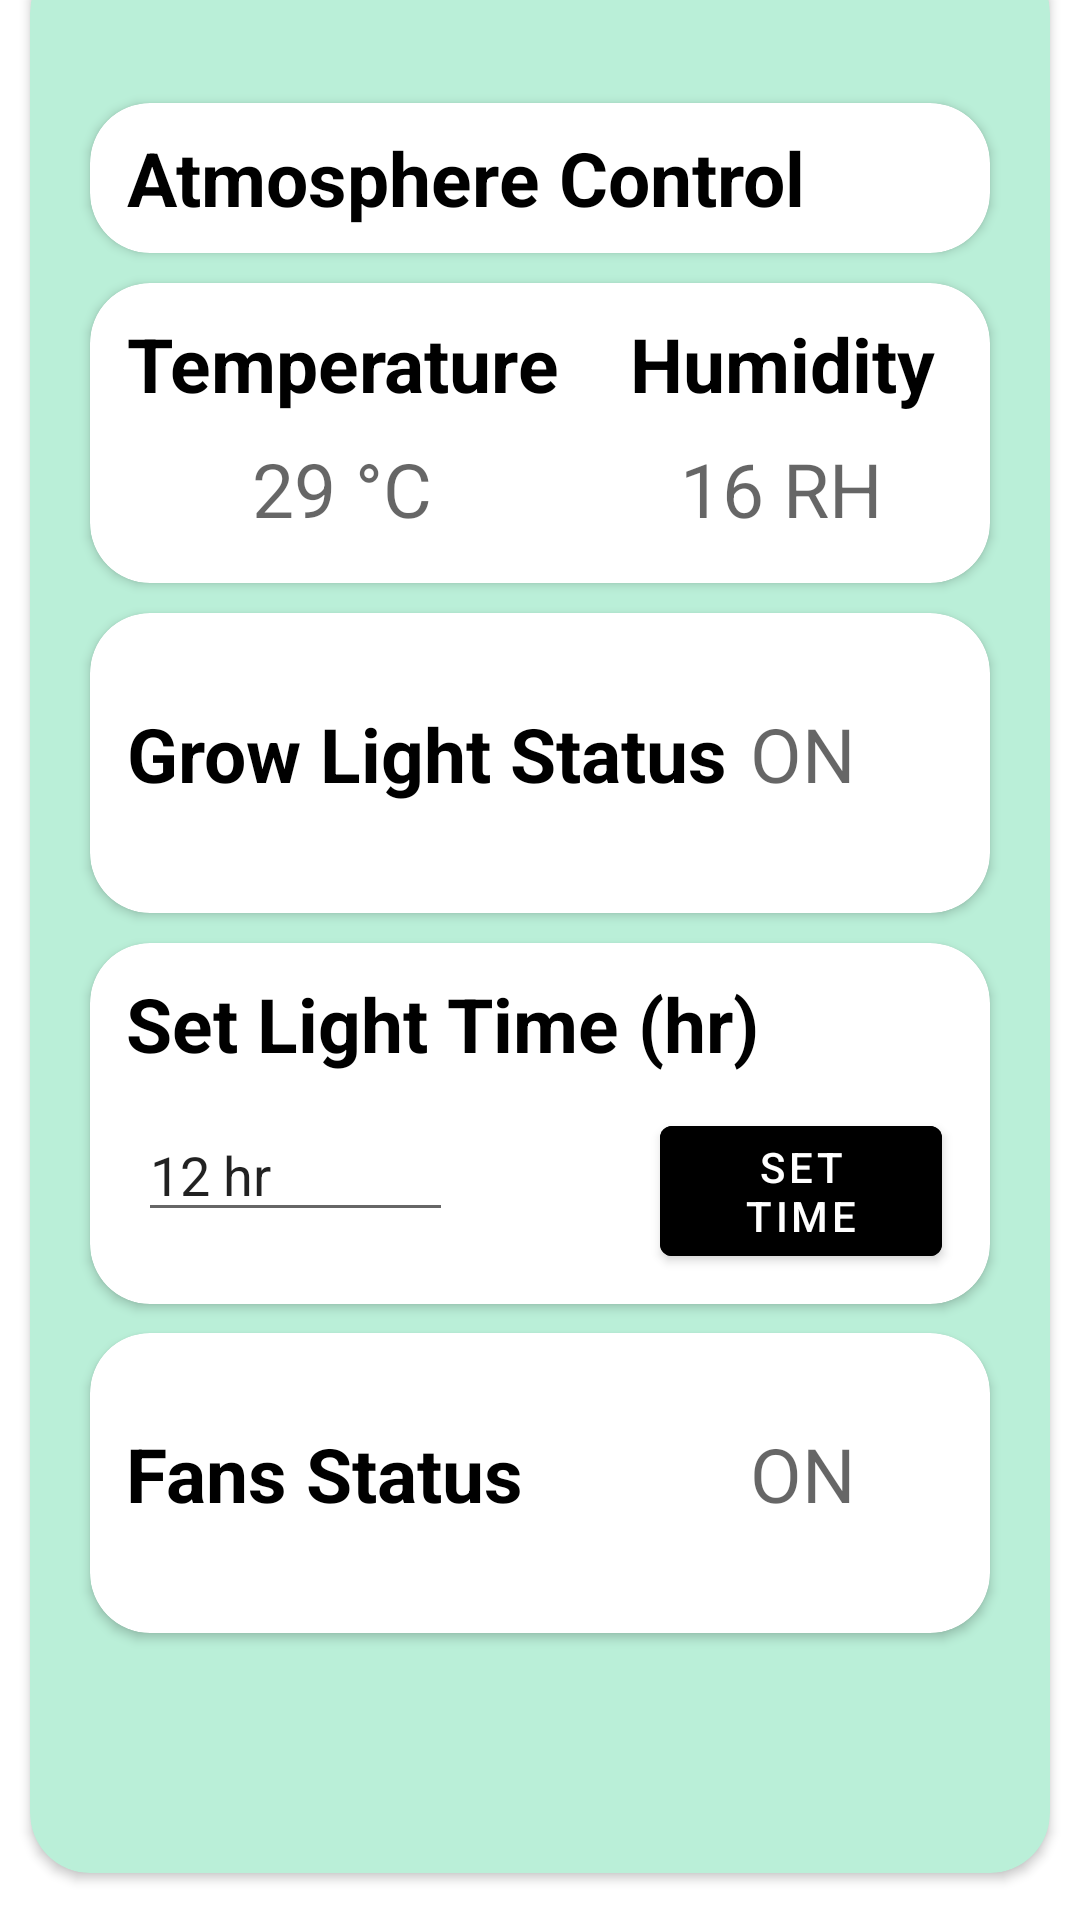

The Android layout XML behind this screen, and the referenced resources:
<!-- AndroidManifest.xml: application theme Theme.VirtualFarm2020 -->
<!-- res/layout/fragment_atmosphere_control.xml -->
<?xml version="1.0" encoding="utf-8"?>
<androidx.constraintlayout.widget.ConstraintLayout xmlns:android="http://schemas.android.com/apk/res/android"
xmlns:app="http://schemas.android.com/apk/res-auto"
xmlns:tools="http://schemas.android.com/tools"
android:layout_width="match_parent"
android:layout_height="match_parent"
tools:context=".ui.dashboard.AtmosphereControlFragment">

<TextView
    android:id="@+id/text_dashboard"
    android:layout_width="match_parent"
    android:layout_height="wrap_content"
    android:layout_marginStart="8dp"
    android:layout_marginTop="18dp"
    android:layout_marginEnd="8dp"
    android:textAlignment="center"
    android:textSize="20sp"
    app:layout_constraintEnd_toEndOf="parent"
    app:layout_constraintStart_toStartOf="parent"
    app:layout_constraintTop_toBottomOf="@+id/cardView" />

<androidx.cardview.widget.CardView
    android:id="@+id/cardView"
    android:layout_width="340dp"
    android:layout_height="640dp"
    android:layout_marginBottom="32dp"
    android:elevation="20dp"
    app:cardBackgroundColor="#BAEFD8"
    app:cardCornerRadius="20dp"
    app:layout_constraintBottom_toBottomOf="parent"
    app:layout_constraintEnd_toEndOf="parent"
    app:layout_constraintStart_toStartOf="parent"
    app:layout_constraintTop_toTopOf="parent">

    <androidx.cardview.widget.CardView
        android:layout_width="300dp"
        android:layout_height="50dp"
        android:layout_marginLeft="20dp"
        android:layout_marginTop="50dp"
        android:elevation="30dp"
        app:cardCornerRadius="20dp">

        <TextView
            android:id="@+id/idSysIdTxt"
            android:layout_width="wrap_content"
            android:layout_height="wrap_content"
            android:layout_marginLeft="12dp"
            android:layout_marginTop="8dp"
            android:text="Atmosphere Control"
            android:textAlignment="center"
            android:textColor="@color/black"
            android:textSize="25dp"
            android:textStyle="bold"></TextView>
    </androidx.cardview.widget.CardView>

    <androidx.cardview.widget.CardView
        android:layout_width="300dp"
        android:layout_height="100dp"
        android:layout_marginLeft="20dp"
        android:layout_marginTop="110dp"
        android:elevation="30dp"
        app:cardCornerRadius="20dp">

        <RelativeLayout
            android:layout_width="wrap_content"
            android:layout_height="wrap_content">

            <TextView
                android:id="@+id/TempTextView"
                android:layout_width="wrap_content"
                android:layout_height="wrap_content"
                android:layout_marginLeft="12dp"
                android:layout_marginTop="10dp"
                android:text="Temperature"
                android:textAlignment="center"
                android:textColor="@color/black"
                android:textSize="25dp"
                android:textStyle="bold" />


            <TextView
                android:id="@+id/HumiTextView"
                android:layout_width="wrap_content"
                android:layout_height="wrap_content"
                android:layout_marginLeft="180dp"
                android:layout_marginTop="10dp"
                android:text="Humidity"
                android:textAlignment="center"
                android:textColor="@color/black"
                android:textSize="25dp"
                android:textStyle="bold" />

            <TextView
                android:id="@+id/idTempStsValue"
                android:layout_width="140dp"
                android:layout_height="wrap_content"
                android:layout_below="@+id/TempTextView"
                android:layout_marginLeft="14dp"
                android:layout_marginTop="8dp"
                android:hint="29 °C"
                android:textAlignment="center"
                android:textSize="25dp" />

            <TextView
                android:id="@+id/idHumidityStsValue"
                android:layout_width="101dp"
                android:layout_height="wrap_content"
                android:layout_below="@+id/HumiTextView"
                android:layout_marginLeft="180dp"
                android:layout_marginTop="8dp"
                android:hint="16 RH"
                android:textAlignment="center"
                android:textSize="25dp" />


        </RelativeLayout>


    </androidx.cardview.widget.CardView>


    <androidx.cardview.widget.CardView
        android:layout_width="300dp"
        android:layout_height="100dp"
        android:layout_marginLeft="20dp"
        android:layout_marginTop="220dp"
        android:elevation="30dp"
        app:cardCornerRadius="20dp">

        <TextView
            android:id="@+id/LightStatusTextView"
            android:layout_width="wrap_content"
            android:layout_height="wrap_content"
            android:layout_marginLeft="12dp"
            android:layout_marginTop="30dp"
            android:text="Grow Light Status"
            android:textAlignment="center"
            android:textColor="@color/black"
            android:textSize="25dp"
            android:textStyle="bold"></TextView>

        <TextView
            android:id="@+id/idLightStsValue"
            android:layout_width="59dp"
            android:layout_height="wrap_content"
            android:layout_marginLeft="220dp"
            android:layout_marginTop="30dp"
            android:hint="ON"
            android:textSize="25dp">

        </TextView>

    </androidx.cardview.widget.CardView>





    <androidx.cardview.widget.CardView
        android:layout_width="300dp"
        android:layout_height="wrap_content"
        android:layout_marginLeft="20dp"
        android:layout_marginTop="330dp"
        android:elevation="30dp"
        app:cardCornerRadius="20dp">

        <RelativeLayout
            android:layout_width="wrap_content"
            android:layout_height="wrap_content">


            <TextView
                android:id="@+id/SetLightTextView"
                android:layout_width="wrap_content"
                android:layout_height="wrap_content"
                android:layout_marginLeft="12dp"
                android:layout_marginTop="10dp"
                android:text="Set Light Time (hr)"
                android:textAlignment="center"
                android:textColor="@color/black"
                android:textSize="25dp"
                android:textStyle="bold">

            </TextView>


            <EditText
                android:id="@+id/SetLightEditText"
                android:layout_width="wrap_content"
                android:layout_height="wrap_content"
                android:layout_marginLeft="16dp"
                android:layout_marginTop="55dp"
                android:layout_marginRight="10dp"
                android:ems="5"
                android:inputType="textPersonName"
                android:text="12 hr" />

            <Button
                android:id="@+id/SetLightBtn"
                android:layout_width="wrap_content"
                android:layout_height="wrap_content"
                android:layout_marginLeft="190dp"
                android:layout_marginTop="55dp"
                android:layout_marginRight="16dp"
                android:layout_marginBottom="10dp"
                android:backgroundTint="@color/black"
                android:text="Set Time" />




        </RelativeLayout>

    </androidx.cardview.widget.CardView>

    <androidx.cardview.widget.CardView
        android:layout_width="300dp"
        android:layout_height="100dp"
        android:layout_marginLeft="20dp"
        android:layout_marginTop="460dp"
        android:elevation="30dp"
        app:cardCornerRadius="20dp">

        <TextView
            android:id="@+id/FanStatusTextView"
            android:layout_width="wrap_content"
            android:layout_height="wrap_content"
            android:layout_marginLeft="12dp"
            android:layout_marginTop="30dp"
            android:text="Fans Status"
            android:textAlignment="center"
            android:textColor="@color/black"
            android:textSize="25dp"
            android:textStyle="bold"></TextView>

        <TextView
            android:id="@+id/idFanStsValue"
            android:layout_width="59dp"
            android:layout_height="wrap_content"
            android:layout_marginLeft="220dp"
            android:layout_marginTop="30dp"
            android:hint="ON"
            android:textSize="25dp">

        </TextView>

    </androidx.cardview.widget.CardView>

</androidx.cardview.widget.CardView>
</androidx.constraintlayout.widget.ConstraintLayout>
<!-- resources referenced by this layout -->
<resources>
  <color name="black">#FF000000</color>
  <style name="Theme.VirtualFarm2020" parent="Theme.MaterialComponents.DayNight.DarkActionBar">
          
          <item name="colorPrimary">@color/purple_500</item>
          <item name="colorPrimaryVariant">@color/purple_700</item>
          <item name="colorOnPrimary">@color/white</item>
          
          <item name="colorSecondary">@color/teal_200</item>
          <item name="colorSecondaryVariant">@color/teal_700</item>
          <item name="colorOnSecondary">@color/black</item>
          
          <item name="android:statusBarColor" tools:targetApi="l">?attr/colorPrimaryVariant</item>
          
      </style>
  <color name="purple_500">#27B089</color>
  <color name="purple_700">#0CA195</color>
  <color name="white">#ffffff</color>
  <color name="teal_200">#FF03DAC5</color>
  <color name="teal_700">#FF018786</color>
</resources>
